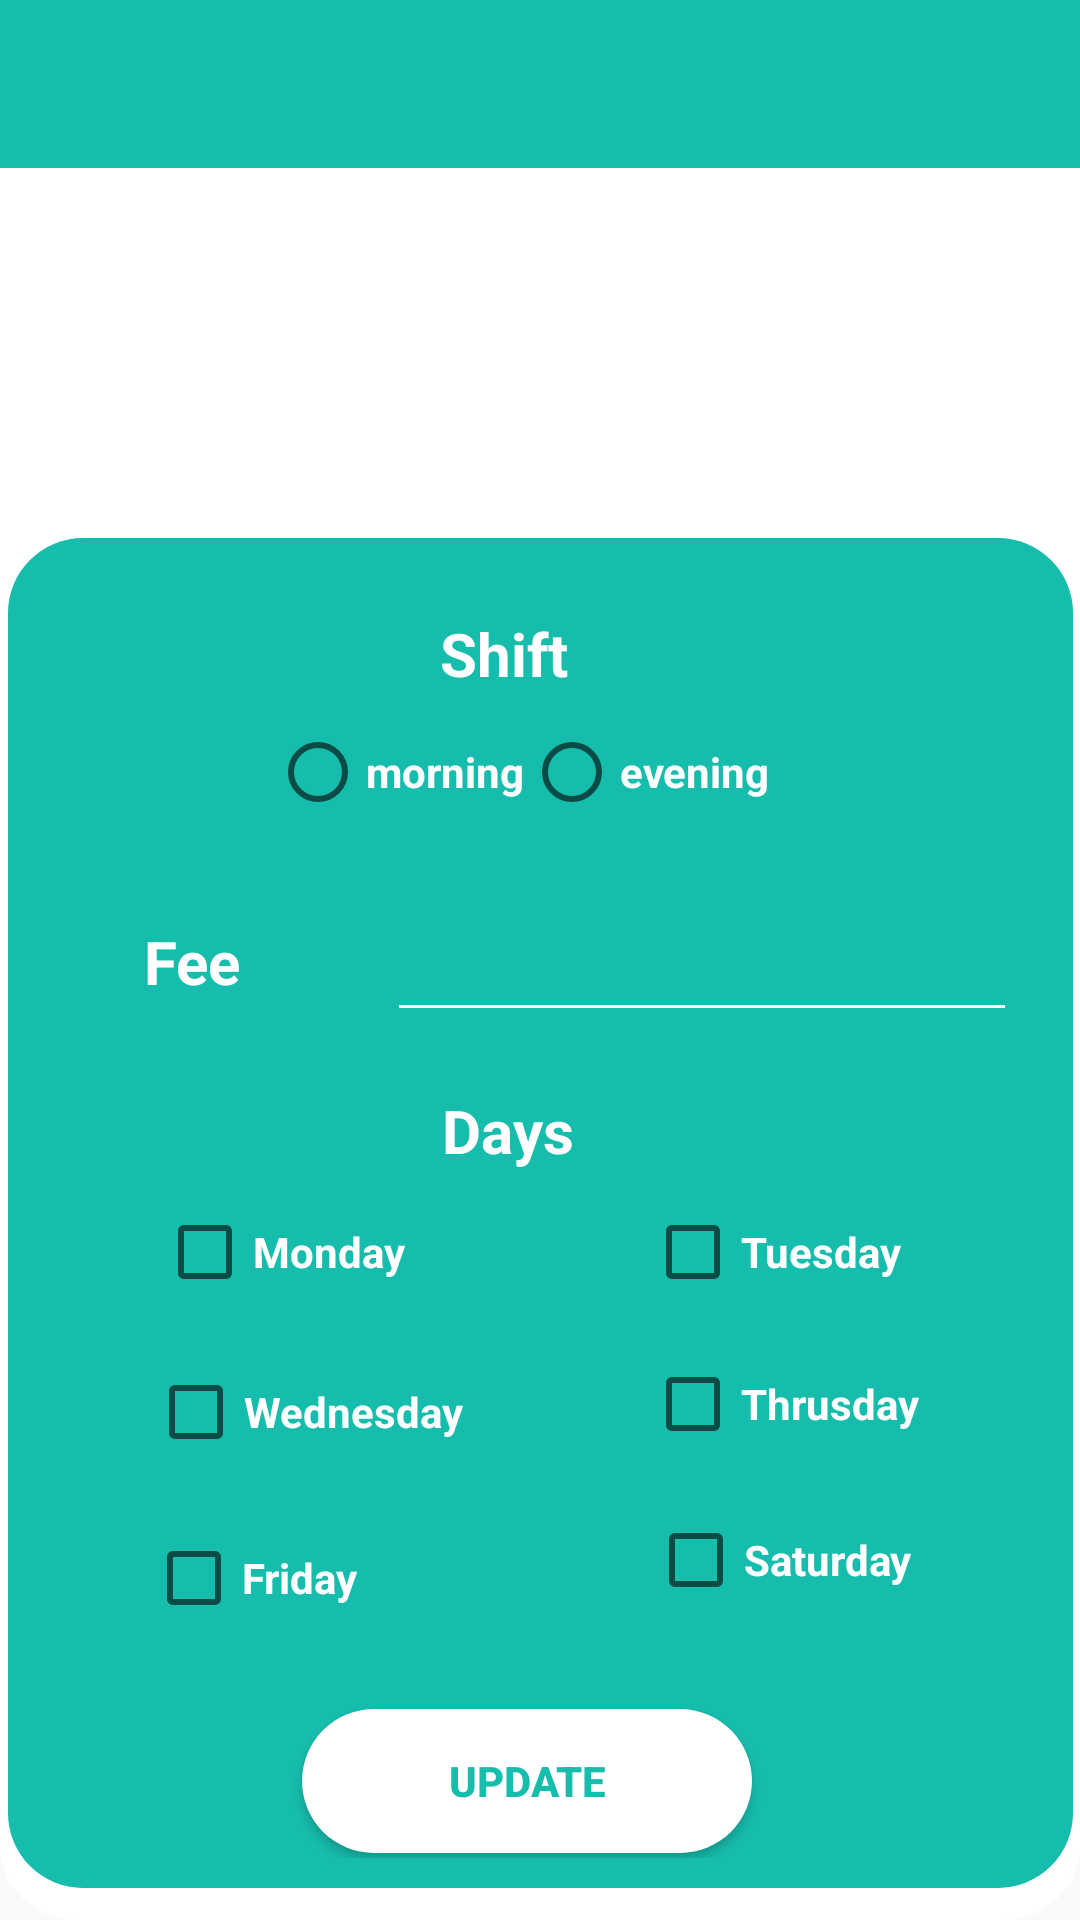

This screen was rendered from an Android layout file. Write that file and the resources it references.
<!-- AndroidManifest.xml: application theme Theme.MyApplication -->
<!-- res/layout/activity_time_table.xml -->
<?xml version="1.0" encoding="utf-8"?>
<androidx.constraintlayout.widget.ConstraintLayout xmlns:android="http://schemas.android.com/apk/res/android"
    xmlns:app="http://schemas.android.com/apk/res-auto"
    xmlns:tools="http://schemas.android.com/tools"
    android:layout_width="match_parent"
    android:layout_height="match_parent"
    tools:context="TimeTable"
    android:background="@drawable/background2">

    <androidx.appcompat.widget.Toolbar
        android:id="@+id/toolbar_time_table"
        android:layout_width="match_parent"
        android:layout_height="wrap_content"
        android:background="#16BCAC"
        app:titleTextColor="@color/cardview_light_background" />


    <ImageView
        android:layout_width="133dp"
        android:layout_height="129dp"
        android:layout_alignParentStart="true"
        android:layout_alignParentLeft="true"
        android:layout_alignParentTop="true"
        android:layout_alignParentEnd="true"
        android:layout_alignParentRight="true"
        android:layout_centerHorizontal="true"
        android:src="@drawable/doctor"
        app:layout_constraintBottom_toBottomOf="parent"
        app:layout_constraintEnd_toEndOf="parent"
        app:layout_constraintStart_toStartOf="parent"
        app:layout_constraintTop_toTopOf="parent"
        app:layout_constraintVertical_bias="0.111" />

    <TextView
        android:id="@+id/textView8"
        android:layout_width="wrap_content"
        android:layout_height="wrap_content"
        android:layout_alignParentStart="true"
        android:layout_alignParentLeft="true"
        android:layout_alignParentTop="true"

        android:layout_centerHorizontal="true"
        android:fontFamily="@font/architects_daughter"
        android:text="update appoitment Schedule"
        android:textColor="#FF9800"
        android:textSize="23dp"
        android:textStyle="bold"
        app:layout_constraintBottom_toBottomOf="parent"
        app:layout_constraintEnd_toEndOf="parent"
        app:layout_constraintHorizontal_bias="0.495"
        app:layout_constraintStart_toStartOf="parent"
        app:layout_constraintTop_toTopOf="parent"
        app:layout_constraintVertical_bias="0.315" />

    <androidx.constraintlayout.widget.ConstraintLayout
        android:layout_width="355dp"
        android:layout_height="450dp"
        android:background="@drawable/background"
        android:orientation="vertical"
        android:padding="10dp"
        app:layout_constraintBottom_toBottomOf="parent"
        app:layout_constraintEnd_toEndOf="parent"
        app:layout_constraintStart_toStartOf="parent"
        app:layout_constraintTop_toTopOf="parent"
        app:layout_constraintVertical_bias="0.943">

        <TextView
            android:id="@+id/textView14"
            android:layout_width="wrap_content"
            android:layout_height="wrap_content"
            android:text="Shift"
            android:textColor="#ffffff"
            android:textSize="20dp"
            android:textStyle="bold"
            app:layout_constraintBottom_toBottomOf="parent"
            app:layout_constraintEnd_toEndOf="parent"
            app:layout_constraintHorizontal_bias="0.458"
            app:layout_constraintStart_toStartOf="parent"
            app:layout_constraintTop_toTopOf="parent"
            app:layout_constraintVertical_bias="0.037" />

        <RadioGroup
            android:layout_width="wrap_content"
            android:layout_height="wrap_content"
            android:orientation="horizontal"
            app:layout_constraintBottom_toBottomOf="parent"
            app:layout_constraintEnd_toEndOf="parent"
            app:layout_constraintHorizontal_bias="0.459"
            app:layout_constraintStart_toStartOf="parent"
            app:layout_constraintTop_toTopOf="parent"
            app:layout_constraintVertical_bias="0.131">

            <RadioButton
                android:id="@+id/isMorning"
                android:layout_width="wrap_content"
                android:layout_height="wrap_content"
                android:text="morning"
                android:textColor="#ffffff"
                android:textStyle="bold"
                app:layout_constraintBottom_toBottomOf="parent"
                app:layout_constraintEnd_toEndOf="parent"
                app:layout_constraintHorizontal_bias="0.059"
                app:layout_constraintStart_toStartOf="parent"
                app:layout_constraintTop_toTopOf="parent"
                app:layout_constraintVertical_bias="0.131" />


            <RadioButton
                android:id="@+id/isEvening"
                android:layout_width="wrap_content"
                android:layout_height="wrap_content"
                android:text="evening"
                android:textColor="#ffffff"
                android:textStyle="bold"
                app:layout_constraintBottom_toBottomOf="parent"
                app:layout_constraintEnd_toEndOf="parent"
                app:layout_constraintHorizontal_bias="0.897"
                app:layout_constraintStart_toStartOf="parent"
                app:layout_constraintTop_toTopOf="parent"
                app:layout_constraintVertical_bias="0.126" />
        </RadioGroup>

        <TextView
            android:id="@+id/textView22"
            android:layout_width="wrap_content"
            android:layout_height="wrap_content"
            android:text="Fee"
            android:textColor="#ffffff"
            android:textSize="20dp"
            android:textStyle="bold"
            app:layout_constraintBottom_toBottomOf="parent"
            app:layout_constraintEnd_toEndOf="parent"
            app:layout_constraintHorizontal_bias="0.117"
            app:layout_constraintStart_toStartOf="parent"
            app:layout_constraintTop_toTopOf="parent"
            app:layout_constraintVertical_bias="0.292" />

        <EditText
            android:id="@+id/fee"
            android:layout_width="wrap_content"
            android:layout_height="wrap_content"
            android:backgroundTint="#ffffff"
            android:ems="10"
            android:inputType="number"
            app:layout_constraintBottom_toBottomOf="parent"
            app:layout_constraintEnd_toEndOf="parent"
            app:layout_constraintHorizontal_bias="0.931"
            app:layout_constraintStart_toStartOf="parent"
            app:layout_constraintTop_toTopOf="parent"
            app:layout_constraintVertical_bias="0.292" />


        <TextView
            android:id="@+id/textView23"
            android:layout_width="wrap_content"
            android:layout_height="wrap_content"
            android:text="Days"
            android:textColor="#ffffff"
            android:textSize="20dp"
            android:textStyle="bold"
            app:layout_constraintBottom_toBottomOf="parent"
            app:layout_constraintEnd_toEndOf="parent"
            app:layout_constraintHorizontal_bias="0.463"
            app:layout_constraintStart_toStartOf="parent"
            app:layout_constraintTop_toTopOf="parent"
            app:layout_constraintVertical_bias="0.432" />

        <CheckBox
            android:id="@+id/isFriday"
            android:layout_width="wrap_content"
            android:layout_height="wrap_content"
            android:text="Friday"
            android:textColor="#ffffff"
            android:textStyle="bold"
            app:layout_constraintBottom_toBottomOf="parent"
            app:layout_constraintEnd_toEndOf="parent"
            app:layout_constraintHorizontal_bias="0.136"
            app:layout_constraintStart_toStartOf="parent"
            app:layout_constraintTop_toTopOf="parent"
            app:layout_constraintVertical_bias="0.806" />

        <CheckBox
            android:id="@+id/isTuesday"
            android:layout_width="wrap_content"
            android:layout_height="wrap_content"
            android:text="Tuesday"
            android:textColor="#ffffff"
            android:textStyle="bold"
            app:layout_constraintBottom_toBottomOf="parent"
            app:layout_constraintEnd_toEndOf="parent"
            app:layout_constraintHorizontal_bias="0.811"
            app:layout_constraintStart_toStartOf="parent"
            app:layout_constraintTop_toTopOf="parent"
            app:layout_constraintVertical_bias="0.533" />

        <CheckBox
            android:id="@+id/isWednesday"
            android:layout_width="wrap_content"
            android:layout_height="wrap_content"
            android:text="Wednesday"
            android:textColor="#ffffff"
            android:textStyle="bold"
            app:layout_constraintBottom_toBottomOf="parent"
            app:layout_constraintEnd_toEndOf="parent"
            app:layout_constraintHorizontal_bias="0.16"
            app:layout_constraintStart_toStartOf="parent"
            app:layout_constraintTop_toTopOf="parent"
            app:layout_constraintVertical_bias="0.667" />

        <CheckBox
            android:id="@+id/isThursday"
            android:layout_width="wrap_content"
            android:layout_height="wrap_content"
            android:text="Thrusday"
            android:textColor="#ffffff"
            android:textStyle="bold"
            app:layout_constraintBottom_toBottomOf="parent"
            app:layout_constraintEnd_toEndOf="parent"
            app:layout_constraintHorizontal_bias="0.83"
            app:layout_constraintStart_toStartOf="parent"
            app:layout_constraintTop_toTopOf="parent"
            app:layout_constraintVertical_bias="0.66" />

        <CheckBox
            android:id="@+id/isMonday"
            android:layout_width="wrap_content"
            android:layout_height="wrap_content"
            android:text="Monday"
            android:textColor="#ffffff"
            android:textStyle="bold"
            app:layout_constraintBottom_toBottomOf="parent"
            app:layout_constraintEnd_toEndOf="parent"
            app:layout_constraintHorizontal_bias="0.157"
            app:layout_constraintStart_toStartOf="parent"
            app:layout_constraintTop_toTopOf="parent"
            app:layout_constraintVertical_bias="0.533" />

        <CheckBox
            android:id="@+id/isSaturday"
            android:layout_width="wrap_content"
            android:layout_height="wrap_content"
            android:text="Saturday"
            android:textColor="#ffffff"
            android:textStyle="bold"
            app:layout_constraintBottom_toBottomOf="parent"
            app:layout_constraintEnd_toEndOf="parent"
            app:layout_constraintHorizontal_bias="0.823"
            app:layout_constraintStart_toStartOf="parent"
            app:layout_constraintTop_toTopOf="parent"
            app:layout_constraintVertical_bias="0.791" />

        <Button
            android:id="@+id/update"
            android:layout_width="150dp"
            android:layout_height="wrap_content"
            android:background="@drawable/background2"
            android:text="Update"
            android:textColor="#16BCAC"
            android:textStyle="bold"
            app:layout_constraintBottom_toBottomOf="parent"
            app:layout_constraintEnd_toEndOf="parent"
            app:layout_constraintHorizontal_bias="0.475"
            app:layout_constraintStart_toStartOf="parent"
            app:layout_constraintTop_toTopOf="parent"
            app:layout_constraintVertical_bias="0.996" />


    </androidx.constraintlayout.widget.ConstraintLayout>
</androidx.constraintlayout.widget.ConstraintLayout>
<!-- resources referenced by this layout -->
<resources>
  <!-- drawable background (drawable) -->
  <?xml version="1.0" encoding="utf-8"?>
  <shape xmlns:android="http://schemas.android.com/apk/res/android">
      <solid
          android:color="#16BCAC"
          />
      <corners
          android:radius="25dp"
          />
      />
  </shape>
  <!-- drawable background2 (drawable) -->
  <?xml version="1.0" encoding="utf-8"?>
  <shape xmlns:android="http://schemas.android.com/apk/res/android">
  
       <solid
           android:color="#ffffff"/>
  
      <corners
          android:radius="25dp"/>
  
  
  </shape>
  <style name="Theme.MyApplication" parent="Theme.AppCompat.Light.NoActionBar">
          
          <item name="colorPrimary">@color/teal_200</item>
          <item name="colorPrimaryVariant">@color/teal_200</item>
          <item name="colorOnPrimary">@color/white</item>
          
          <item name="colorSecondary">@color/teal_200</item>
          <item name="colorSecondaryVariant">@color/teal_700</item>
          <item name="colorOnSecondary">@color/black</item>
          
          <item name="android:statusBarColor" tools:targetApi="l">?attr/colorPrimaryVariant</item>
          
      </style>
  <color name="teal_200">#FF03DAC5</color>
  <color name="white">#FFFFFFFF</color>
  <color name="teal_700">#FF018786</color>
  <color name="black">#FF000000</color>
</resources>
